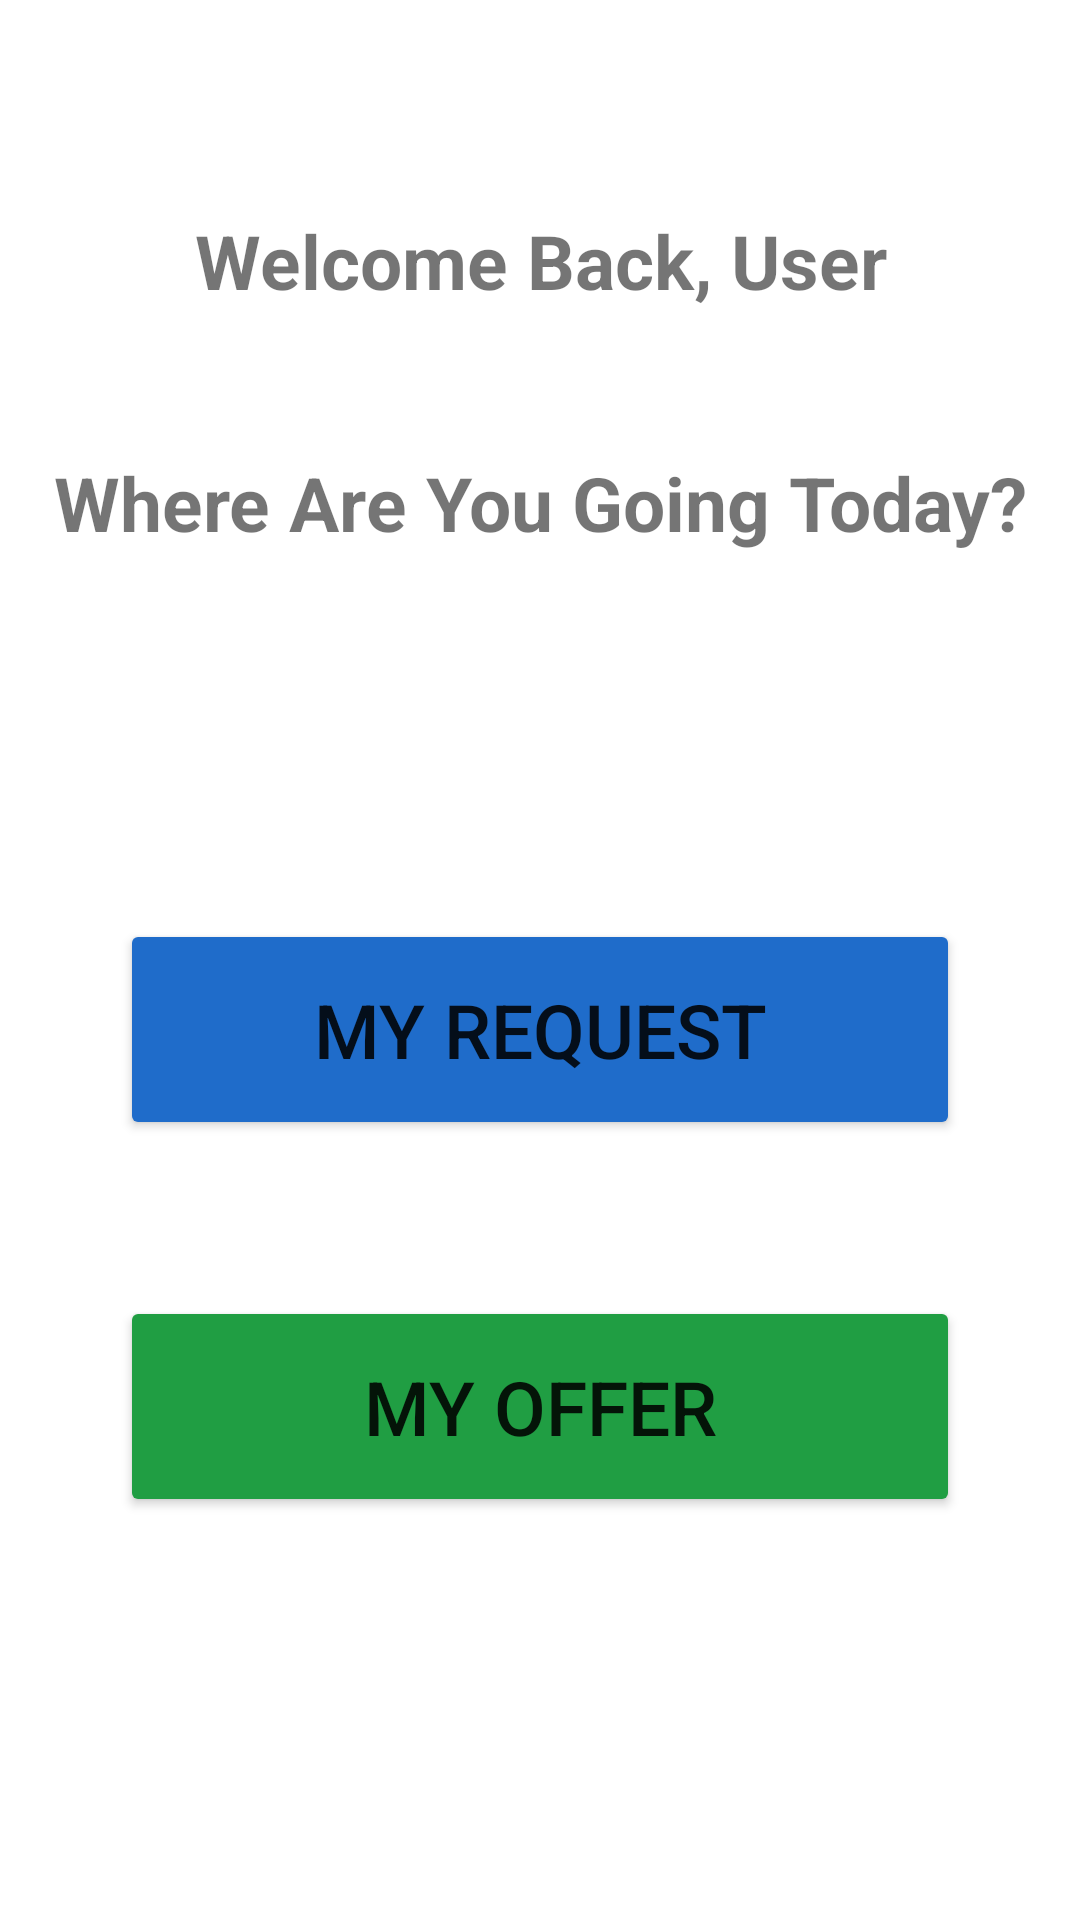

Here is an Android app screen rendered from its layout file. Give the layout XML and the strings, colors and styles it references.
<!-- AndroidManifest.xml: application theme Theme.UniPool -->
<!-- res/layout/fragment_home.xml -->
<?xml version="1.0" encoding="utf-8"?>
<LinearLayout
    android:id="@+id/demoFrame"
    android:layout_width="match_parent"
    android:layout_height="match_parent"
    android:orientation="vertical"
    xmlns:android="http://schemas.android.com/apk/res/android"
    android:background="?android:windowBackground">

    <TextView
        android:layout_width="match_parent"
        android:layout_height="wrap_content"
        android:layout_marginTop="70dp"
        android:layout_marginBottom="25dp"
        android:gravity="center"
        android:text="Welcome Back, User"
        android:textSize="25sp"
        android:textStyle="bold" />
    <View
        android:layout_width="match_parent"
        android:layout_height="2dp"
        android:layout_margin="10dp"/>

    <TextView
        android:layout_width="match_parent"
        android:layout_height="wrap_content"
        android:gravity="center"
        android:text="Where Are You Going Today?"
        android:textSize="25sp"
        android:textStyle="bold"/>

    <View
        android:layout_width="match_parent"
        android:layout_height="2dp"
        android:layout_margin="60dp"/>

    <Button
        android:id="@+id/createRequestBtn"
        android:layout_width="280dp"
        android:layout_height="wrap_content"
        android:layout_gravity="center"
        android:backgroundTint="#1F6CCA"
        android:padding="20dp"
        android:text="MY REQUEST"
        android:textSize="25sp" />

    <View
        android:layout_width="match_parent"
        android:layout_height="2dp"
        android:layout_margin="25dp"/>

    <Button
        android:id="@+id/viewOffersBtn"
        android:layout_width="280dp"
        android:layout_height="wrap_content"
        android:layout_gravity="center"
        android:backgroundTint="#209E43"
        android:padding="20dp"
        android:text="MY OFFER"
        android:textSize="25sp" />


</LinearLayout>
<!-- resources referenced by this layout -->
<resources>
  <style name="Theme.UniPool" parent="Theme.MaterialComponents.DayNight.NoActionBar">
          
          <item name="colorPrimary">#3D5A80</item>
          <item name="colorPrimaryVariant">#3D5A80</item>
          <item name="colorOnPrimary">@color/white</item>
          
          <item name="colorSecondary">@color/teal_200</item>
          <item name="colorSecondaryVariant">@color/teal_700</item>
          <item name="colorOnSecondary">@color/black</item>
          
          <item name="android:statusBarColor">?attr/colorPrimaryVariant</item>
          
      </style>
  <!-- not gathered from this repository: default colours our renderer supplied (Android Studio template values) -->
  <color name="teal_200">#FF03DAC5</color>
  <color name="teal_700">#FF018786</color>
  <color name="black">#FF000000</color>
  <color name="white">#FFFFFFFF</color>
</resources>
